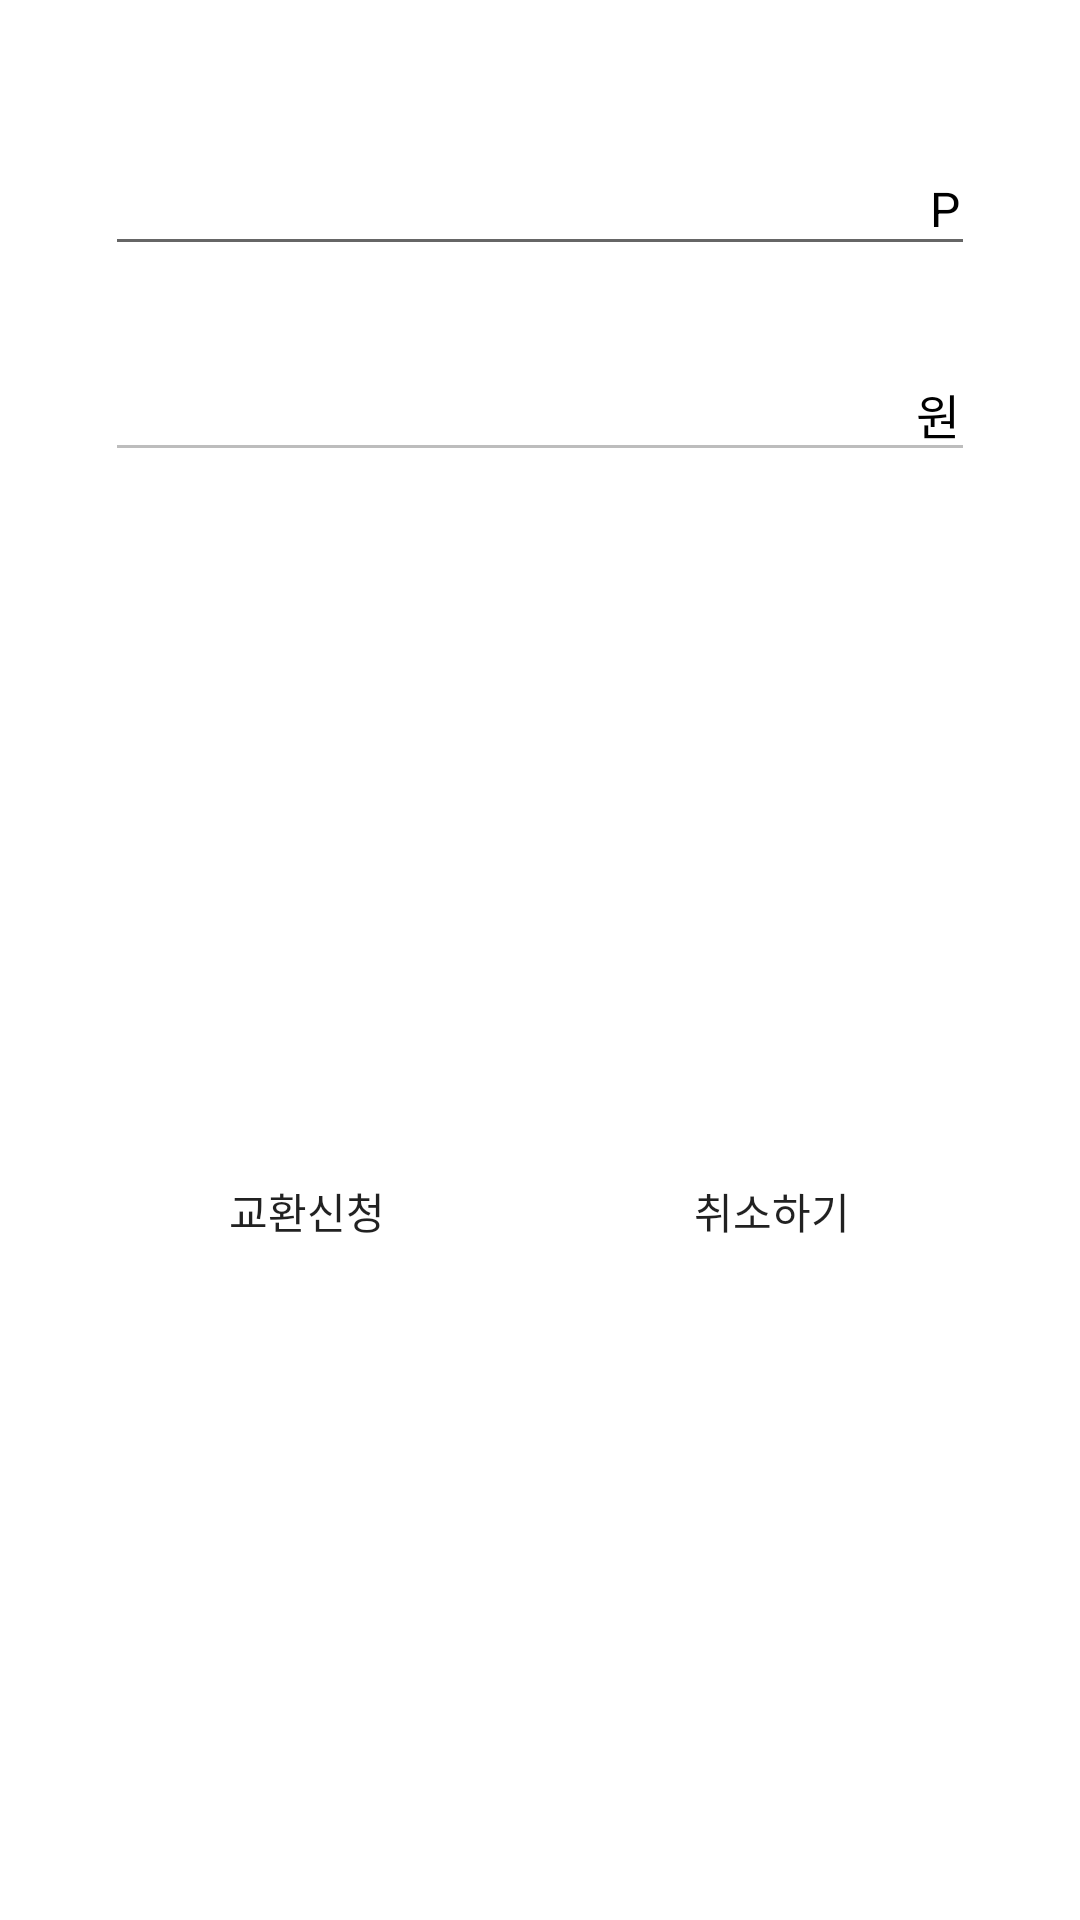

Produce the Android XML layout that renders to this screen, including the resource entries it uses.
<!-- AndroidManifest.xml: application theme Theme.Dion_kotlin -->
<!-- res/layout/pointchange_log.xml -->
<?xml version="1.0" encoding="utf-8"?>
<androidx.constraintlayout.widget.ConstraintLayout xmlns:android="http://schemas.android.com/apk/res/android"
    xmlns:app="http://schemas.android.com/apk/res-auto"
    xmlns:tools="http://schemas.android.com/tools"
    android:layout_width="match_parent"
    android:layout_height="match_parent">

    <EditText
        android:textColor="@color/black"
        android:paddingEnd="20dp"
        tools:text="5000"
        android:id="@+id/Point_Et"
        android:layout_width="match_parent"
        android:layout_height="wrap_content"
        android:layout_marginStart="35dp"
        android:layout_marginTop="50dp"
        android:layout_marginEnd="35dp"
        android:gravity="end"
        android:singleLine="true"
        android:textSize="16sp"
        app:layout_constraintEnd_toEndOf="parent"
        app:layout_constraintStart_toStartOf="parent"
        app:layout_constraintTop_toTopOf="parent" />

    <TextView
        android:layout_marginEnd="5dp"
        android:layout_width="wrap_content"
        android:layout_height="wrap_content"
        android:text="P"
        android:textSize="16sp"
        app:layout_constraintEnd_toEndOf="@id/Point_Et"
        app:layout_constraintTop_toTopOf="@id/Point_Et"
        app:layout_constraintBottom_toBottomOf="@id/Point_Et"
        android:textColor="@color/black"/>

    <EditText
        android:textColor="@color/black"
        android:enabled="false"
        tools:text="5000"
        android:paddingEnd="20dp"
        android:id="@+id/Money_Et"
        android:layout_width="match_parent"
        android:layout_height="wrap_content"
        android:layout_marginStart="35dp"
        android:layout_marginTop="30dp"
        android:layout_marginEnd="35dp"
        android:gravity="end"
        android:singleLine="true"
        android:textSize="16sp"
        app:layout_constraintEnd_toEndOf="parent"
        app:layout_constraintStart_toStartOf="parent"
        app:layout_constraintTop_toBottomOf="@id/Point_Et" />

    <TextView
        android:layout_width="wrap_content"
        android:layout_height="wrap_content"
        android:layout_marginEnd="5dp"
        android:text="원"
        android:textSize="16sp"
        app:layout_constraintEnd_toEndOf="@id/Money_Et"
        app:layout_constraintTop_toTopOf="@id/Money_Et"
        app:layout_constraintBottom_toBottomOf="@id/Money_Et"
        android:textColor="@color/black"/>

    <androidx.appcompat.widget.AppCompatButton
        android:id="@+id/Change_Btn"
        android:layout_width="0dp"
        android:layout_height="wrap_content"
        android:layout_marginStart="35dp"
        android:layout_marginTop="30dp"
        android:layout_marginEnd="10dp"
        android:background="@drawable/round_btn_blue"
        android:text="교환신청"
        app:layout_constraintEnd_toStartOf="@id/Cancle_Btn"
        app:layout_constraintStart_toStartOf="parent"
        app:layout_constraintTop_toBottomOf="@+id/Money_Et"
        android:layout_marginBottom="20dp"
        app:layout_constraintBottom_toBottomOf="parent"/>

    <androidx.appcompat.widget.AppCompatButton
        android:id="@+id/Cancle_Btn"
        android:layout_width="0dp"
        android:layout_height="wrap_content"
        android:layout_marginStart="10dp"
        android:layout_marginEnd="35dp"
        android:background="@drawable/round_btn_blue"
        android:text="취소하기"
        app:layout_constraintEnd_toEndOf="parent"
        app:layout_constraintHorizontal_chainStyle="packed"
        app:layout_constraintStart_toEndOf="@id/Change_Btn"
        app:layout_constraintTop_toTopOf="@id/Change_Btn" />


</androidx.constraintlayout.widget.ConstraintLayout>
<!-- resources referenced by this layout -->
<resources>
  <color name="black">#000000</color>
  <!-- drawable round_btn_blue (drawable) -->
  <?xml version="1.0" encoding="utf-8"?>
  <shape xmlns:android="http://schemas.android.com/apk/res/android">
      <padding android:left="5dp"
          android:top="5dp"
          android:right="5dp"
          android:bottom="5dp"/>
      <corners android:radius="8dp" />
      <solid android:color="@color/RoundButtonBlue"/>
  </shape>
  <style name="Theme.Dion_kotlin" parent="Theme.MaterialComponents.Light.NoActionBar">
          
          <item name="colorPrimary">@color/purple_500</item>
          <item name="colorPrimaryVariant">@color/purple_700</item>
          <item name="colorOnPrimary">@color/white</item>
          
          <item name="colorSecondary">@color/teal_200</item>
          <item name="colorSecondaryVariant">@color/teal_700</item>
          <item name="colorOnSecondary">@color/black</item>
          
          <item name="android:statusBarColor">@android:color/transparent</item>
          
  
          <item name="android:windowDrawsSystemBarBackgrounds">true</item>
  
          <item name="android:windowLightStatusBar" tools:targetApi="m">true</item>
  
  
      </style>
  <color name="purple_500">#FF6200EE</color>
  <color name="purple_700">#FF3700B3</color>
  <color name="white">#FFFFFFFF</color>
  <color name="teal_200">#FF03DAC5</color>
  <color name="teal_700">#FF018786</color>
</resources>
